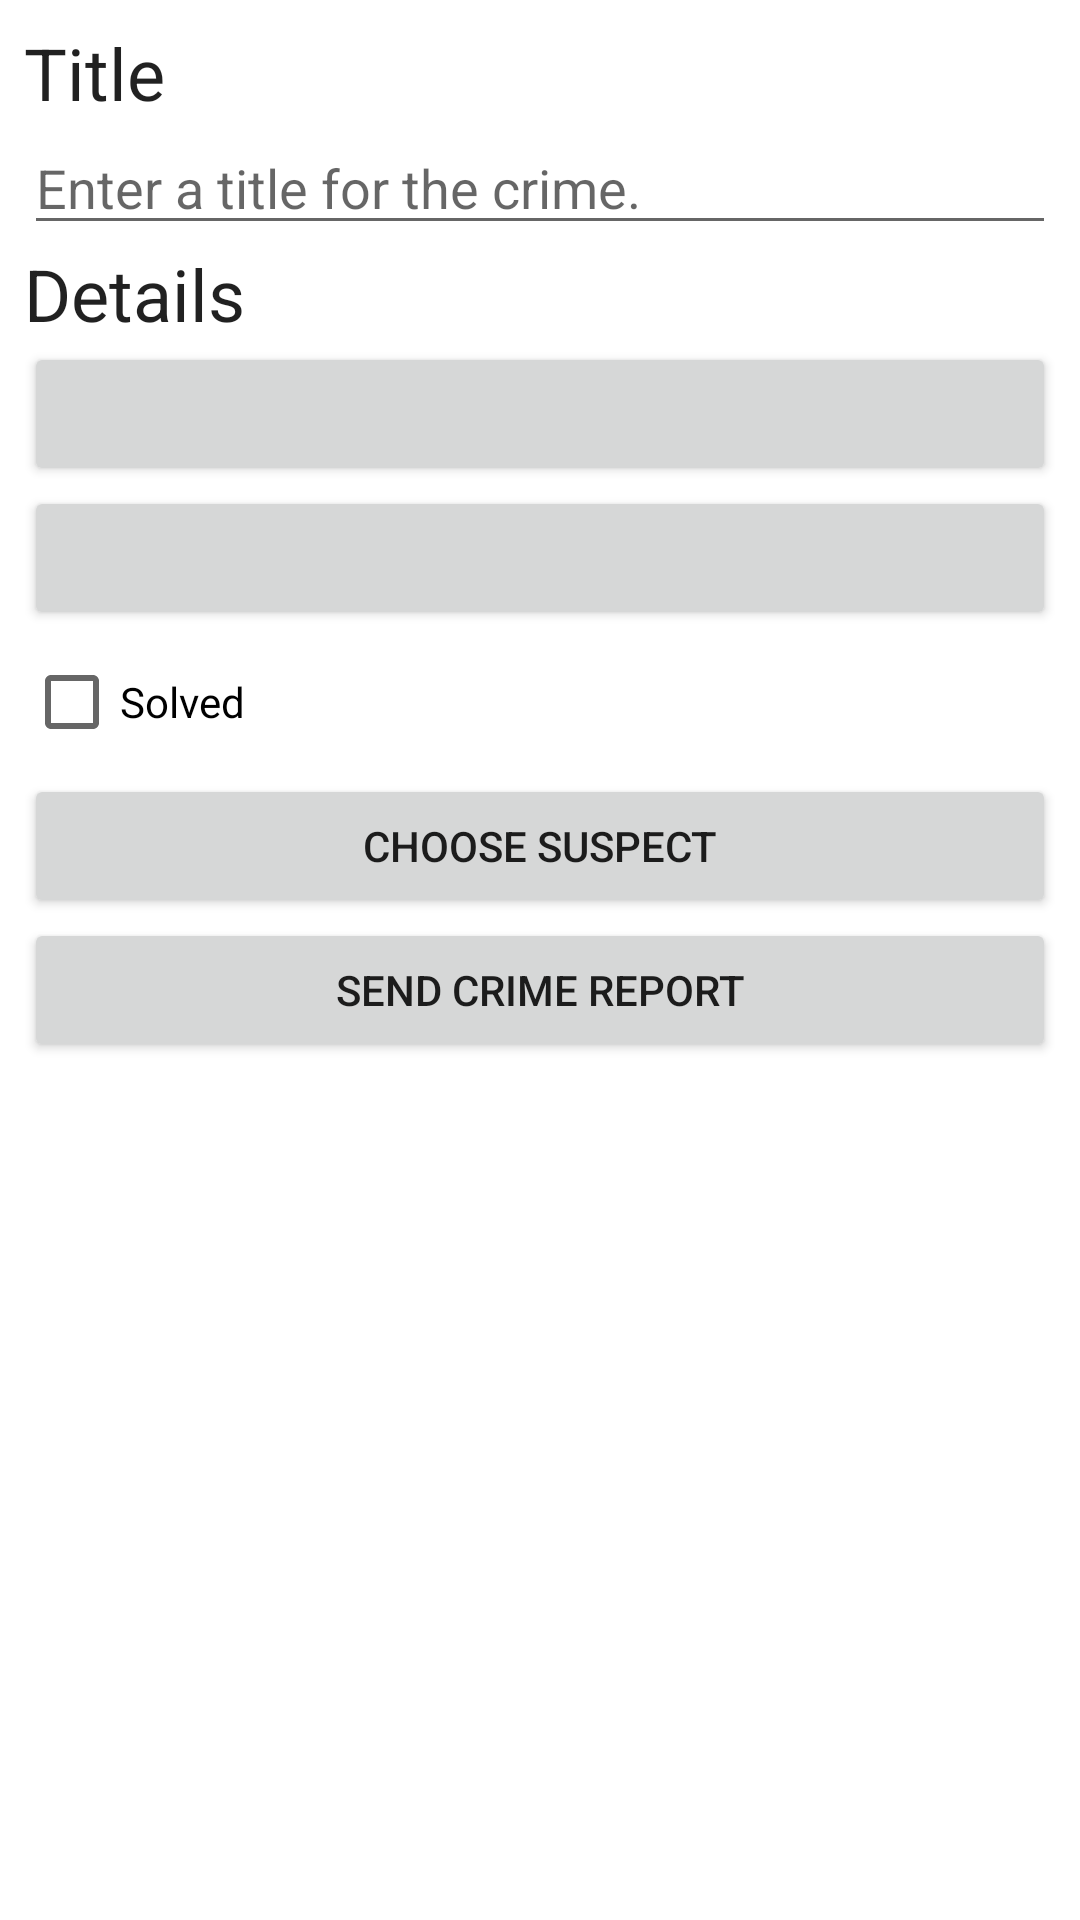

Android layout source for this screen:
<!-- AndroidManifest.xml: application theme Theme.CriminalIntent -->
<!-- res/layout/fragment_crime_detail.xml -->
<LinearLayout xmlns:android="http://schemas.android.com/apk/res/android"
    xmlns:tools="http://schemas.android.com/tools"
    android:orientation="vertical"
    android:layout_width="match_parent"
    android:layout_height="match_parent"
    android:layout_margin="16dp"
    android:padding="8dp">
    <TextView
        android:layout_width="match_parent"
        android:layout_height="wrap_content"
        android:textAppearance="?attr/textAppearanceHeadline5"
        android:text="@string/crime_title_label" />
    <EditText
        android:id="@+id/crime_title"
        android:layout_width="match_parent"
        android:layout_height="wrap_content"
        android:hint="@string/crime_title_hint"
        android:importantForAutofill="no"
        android:inputType="text" />
    <TextView
        android:layout_width="match_parent"
        android:layout_height="wrap_content"
        android:textAppearance="?attr/textAppearanceHeadline5"
        android:text="@string/crime_details_label" />
    <Button
        android:id="@+id/crime_date"
        android:layout_width="match_parent"
        android:layout_height="wrap_content"
        tools:text="Wed May 11 11:54 EST 2022" />
    <Button
        android:id="@+id/crime_time"
        android:layout_width="match_parent"
        android:layout_height="wrap_content"
        tools:text="11:54 am" />
    <CheckBox
        android:id="@+id/crime_solved"
        android:layout_width="match_parent"
        android:layout_height="wrap_content"
        android:text="@string/crime_solved_label" />
    <Button
        android:id="@+id/crime_suspect"
        android:layout_width="match_parent"
        android:layout_height="wrap_content"
        android:text="@string/crime_suspect_text"/>
    <Button
        android:id="@+id/crime_report"
        android:layout_width="match_parent"
        android:layout_height="wrap_content"
        android:text="@string/crime_report_text"/>



</LinearLayout>
<!-- resources referenced by this layout -->
<resources>
  <string name="crime_details_label">Details</string>
  <string name="crime_report_text">Send Crime Report</string>
  <string name="crime_solved_label">Solved</string>
  <string name="crime_suspect_text">Choose Suspect</string>
  <string name="crime_title_hint">Enter a title for the crime.</string>
  <string name="crime_title_label">Title</string>
  <style name="Theme.CriminalIntent" parent="Theme.MaterialComponents.DayNight.DarkActionBar">
          
          <item name="colorPrimary">@color/purple_500</item>
          <item name="colorPrimaryVariant">@color/purple_700</item>
          <item name="colorOnPrimary">@color/white</item>
          
          <item name="colorSecondary">@color/teal_200</item>
          <item name="colorSecondaryVariant">@color/teal_700</item>
          <item name="colorOnSecondary">@color/black</item>
          
          <item name="android:statusBarColor">?attr/colorPrimaryVariant</item>
          
      </style>
  <!-- not gathered from this repository: default colours our renderer supplied (Android Studio template values) -->
  <color name="purple_500">#FF6200EE</color>
  <color name="purple_700">#FF3700B3</color>
  <color name="teal_200">#FF03DAC5</color>
  <color name="teal_700">#FF018786</color>
  <color name="black">#FF000000</color>
  <color name="white">#FFFFFFFF</color>
</resources>
